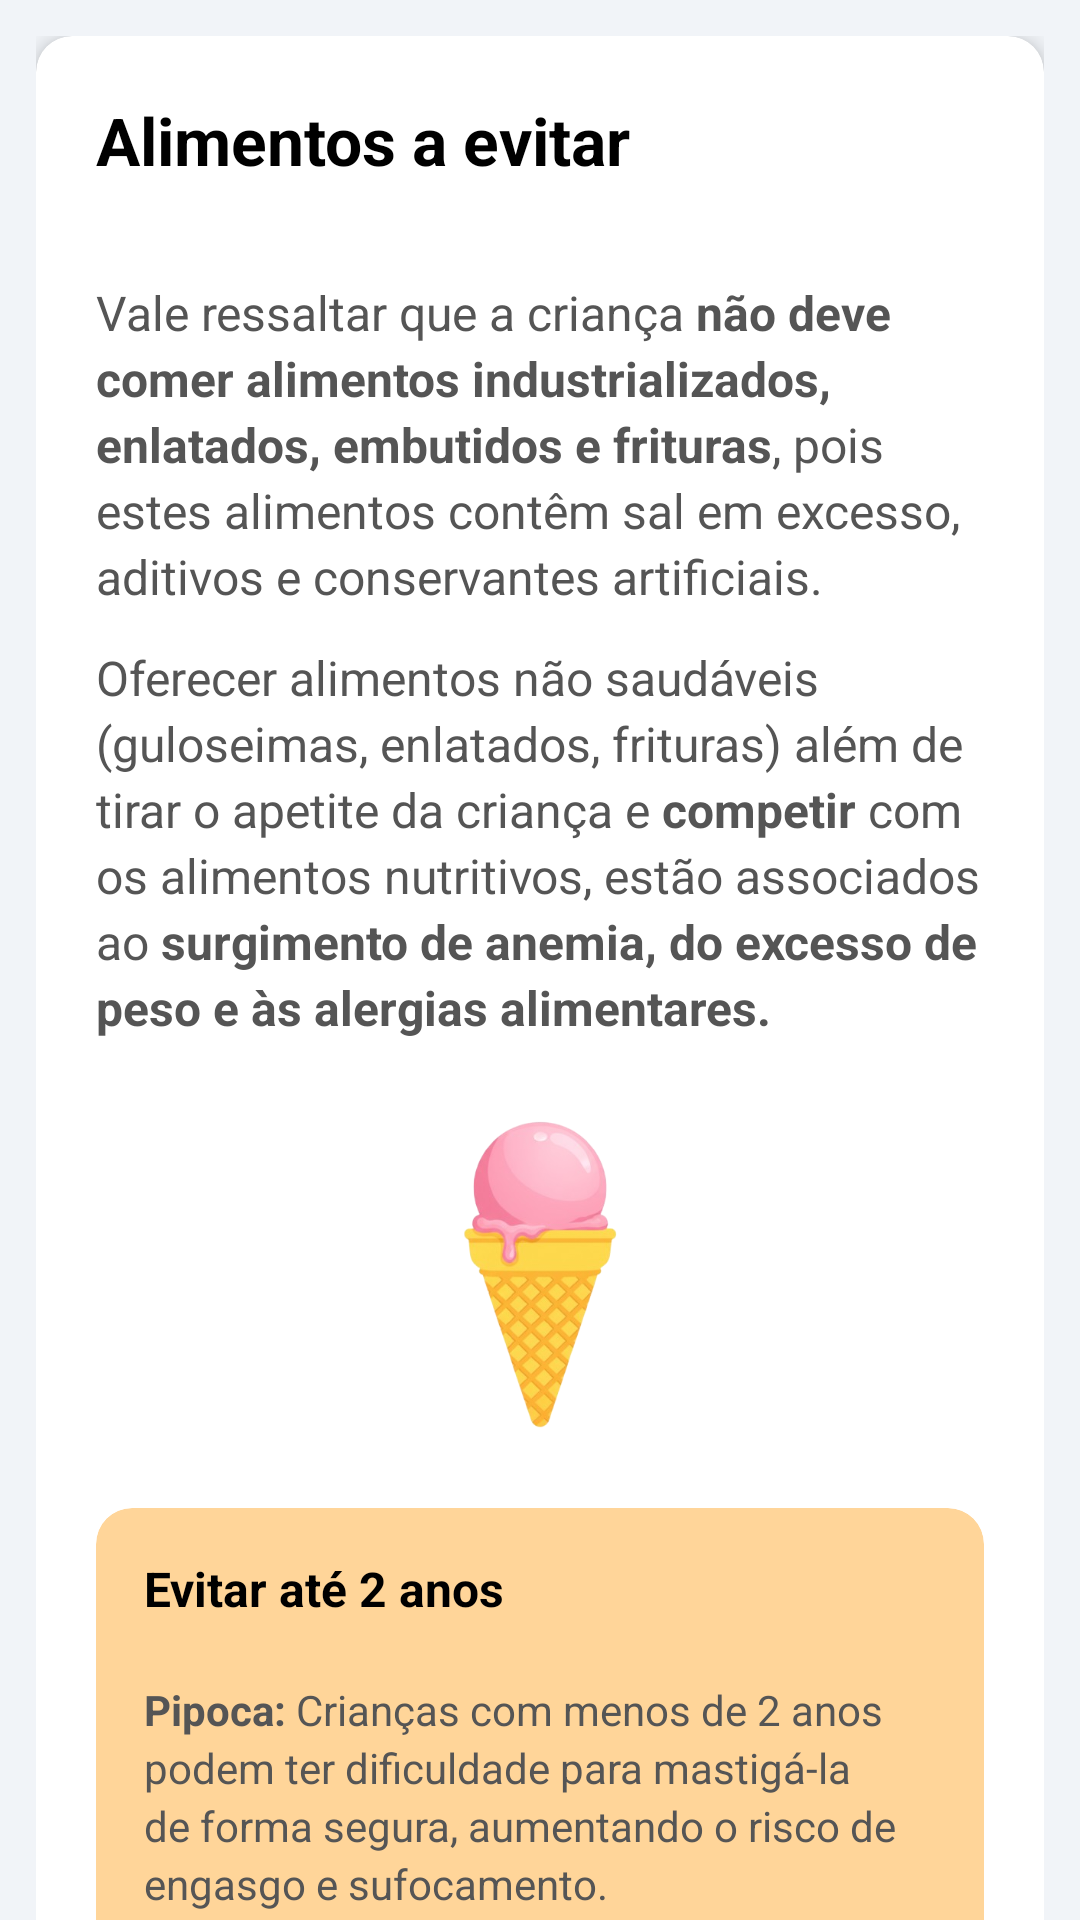

Layout XML and referenced resources for this Android screen:
<!-- AndroidManifest.xml: application theme Theme.NutrirAGente -->
<!-- res/layout/screen_evitar12meses.xml -->
<?xml version="1.0" encoding="utf-8"?>
<androidx.coordinatorlayout.widget.CoordinatorLayout xmlns:android="http://schemas.android.com/apk/res/android"
    xmlns:app="http://schemas.android.com/apk/res-auto"
    android:layout_width="match_parent"
    android:layout_height="match_parent"
    android:background="@color/gray">

    <com.google.android.material.appbar.AppBarLayout
        android:layout_width="match_parent"
        android:layout_height="wrap_content"
        android:background="@color/blue_toolbar"
        app:elevation="@dimen/appbar_elevation" />

    <androidx.core.widget.NestedScrollView
        android:layout_width="match_parent"
        android:layout_height="match_parent"
        app:layout_behavior="@string/appbar_scrolling_view_behavior">

        <LinearLayout style="@style/LinearContainer">

            <androidx.cardview.widget.CardView style="@style/CardNutrir">

                <LinearLayout style="@style/CardContent">

                    <TextView
                        style="@style/TextTitleLarge"
                        android:text="@string/main_title" />

                    <TextView
                        style="@style/TextSubtitle"
                        android:layout_marginTop="@dimen/spacing_lg"
                        android:text="@string/paragraph_1" />

                    <TextView
                        style="@style/TextSubtitle"
                        android:layout_marginTop="@dimen/spacing_md"
                        android:text="@string/paragraph_2" />

                    <ImageView
                        style="@style/ImageCenterSmall"
                        android:layout_marginTop="@dimen/spacing_xxl"
                        android:layout_marginBottom="@dimen/spacing_xxl"
                        android:contentDescription="@string/ice_cream_icon_desc"
                        android:src="@drawable/sorvete" />

                    
                    <androidx.cardview.widget.CardView
                        style="@style/CalloutCard"
                        app:cardBackgroundColor="@color/warn_orange">

                        <LinearLayout
                            android:layout_width="match_parent"
                            android:layout_height="wrap_content"
                            android:orientation="vertical"
                            android:padding="@dimen/padding_lg">

                            <TextView
                                style="@style/TextBoxTitle"
                                android:text="@string/card_1_title" />

                            <TextView
                                style="@style/TextCaption"
                                android:layout_marginTop="@dimen/spacing_md"
                                android:text="@string/card_1_content_popcorn" />

                            <TextView
                                style="@style/TextCaption"
                                android:layout_marginTop="@dimen/spacing_md"
                                android:text="@string/card_1_content_noodles" />
                        </LinearLayout>

                    </androidx.cardview.widget.CardView>

                    
                    <androidx.cardview.widget.CardView
                        style="@style/CalloutCard"
                        android:layout_marginTop="@dimen/spacing_lg"
                        app:cardBackgroundColor="@color/box_teal">

                        <TextView
                            style="@style/TextCaption"
                            android:text="@string/card_2_content" />

                    </androidx.cardview.widget.CardView>

                </LinearLayout>
            </androidx.cardview.widget.CardView>

        </LinearLayout>
    </androidx.core.widget.NestedScrollView>

</androidx.coordinatorlayout.widget.CoordinatorLayout>
<!-- resources referenced by this layout -->
<resources>
  <color name="blue_toolbar">#272643</color>
  <color name="box_teal">#D1F2F2</color>
  <color name="gray">#F1F4F8</color>
  <color name="warn_orange">#FFFFD599</color>
  <dimen name="appbar_elevation">12dp</dimen>
  <dimen name="padding_lg">16dp</dimen>
  <dimen name="spacing_lg">16dp</dimen>
  <dimen name="spacing_md">12dp</dimen>
  <dimen name="spacing_xxl">24dp</dimen>
  <string name="card_1_content_noodles"><b>Macarrão Instantâneo:</b> O processo de fabricação envolve a fritura da massa, fazendo com que tenha gorduras e calorias em excesso, além de muito sódio (sal) e outros aditivos.</string>
  <string name="card_1_content_popcorn"><b>Pipoca:</b> Crianças com menos de 2 anos podem ter dificuldade para mastigá-la de forma segura, aumentando o risco de engasgo e sufocamento.</string>
  <string name="card_1_title">Evitar até 2 anos</string>
  <string name="card_2_content">Se a criança beber líquidos adoçados ou guloseimas próximo às refeições, ela pode não consumir a refeição principal que se aproxima (almoço e jantar).</string>
  <string name="ice_cream_icon_desc">Ícone de sorvete</string>
  <string name="main_title">Alimentos a evitar</string>
  <string name="paragraph_1">Vale ressaltar que a criança <b>não deve comer alimentos industrializados, enlatados, embutidos e frituras</b>, pois estes alimentos contêm sal em excesso, aditivos e conservantes artificiais.</string>
  <string name="paragraph_2">Oferecer alimentos não saudáveis (guloseimas, enlatados, frituras) além de tirar o apetite da criança e <b>competir</b> com os alimentos nutritivos, estão associados ao <b>surgimento de anemia, do excesso de peso e às alergias alimentares.</b></string>
  <style name="CalloutCard">
          <item name="android:layout_width">match_parent</item>
          <item name="android:layout_height">wrap_content</item>
          <item name="cardCornerRadius">@dimen/card_radius</item>
          <item name="cardElevation">0dp</item>
      </style>
  <style name="ImageCenterSmall" parent="ImageCenter">
          <item name="android:layout_width">@dimen/image_size_sm</item>
          <item name="android:layout_height">@dimen/image_size_sm</item>
      </style>
  <style name="TextCaption" parent="TextBodySmall">
          <item name="android:textColor">@color/text_secondary</item>
      </style>
  <style name="TextSubtitle" parent="TextBody">
          <item name="android:textColor">@color/text_secondary</item>
      </style>
  <style name="TextTitleLarge" parent="TextTitle">
          <item name="android:textSize">@dimen/text_size_xxl</item>
          <item name="android:layout_marginBottom">@dimen/spacing_lg</item>
      </style>
  <dimen name="card_radius">12dp</dimen>
  <dimen name="padding_xl">20dp</dimen>
  <dimen name="card_margin_bottom">16dp</dimen>
  <dimen name="card_elevation">4dp</dimen>
  <dimen name="image_size_sm">140dp</dimen>
  <dimen name="padding_md">12dp</dimen>
  <style name="TextAppearance.Nutrir" parent="TextAppearance.AppCompat">
          <item name="android:textColor">@color/text_primary</item>
          <item name="android:lineSpacingExtra">@dimen/line_spacing_sm</item>
      </style>
  <dimen name="text_size_md">16sp</dimen>
  <color name="text_bold">#000000</color>
  <dimen name="spacing_sm">8dp</dimen>
  <style name="TextBodySmall" parent="TextBody">
          <item name="android:textSize">@dimen/text_size_sm</item>
      </style>
  <color name="text_secondary">#555555</color>
  <dimen name="text_size_xxl">22sp</dimen>
  <color name="purple_500">#FF6200EE</color>
  <color name="white">#FFFFFFFF</color>
  <color name="teal_200">#FF03DAC5</color>
  <color name="teal_700">#FF018786</color>
  <color name="black">#FF000000</color>
  <dimen name="image_size_md">180dp</dimen>
  <color name="text_primary">#2B2B2B</color>
  <dimen name="line_spacing_sm">3dp</dimen>
  <dimen name="text_size_sm">14sp</dimen>
  <color name="color_text_black">#333333</color>
  <dimen name="text_size_xl">20sp</dimen>
</resources>
